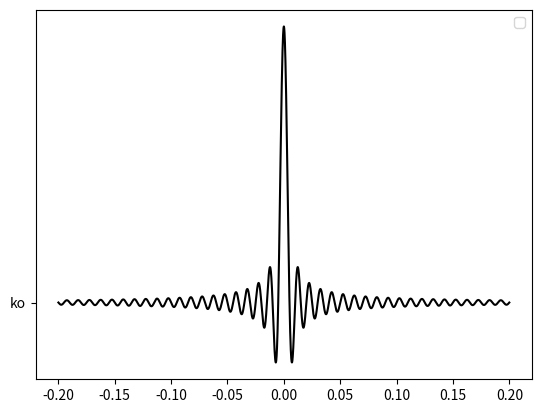

Generate this figure with matplotlib:
import numpy as np
import matplotlib.pyplot as plt

i = np.arange(-0.2, 0.2, 0.00001)
Fc = 100

#funcao passa baixa
h = (np.sin(2*np.pi*Fc*i)) / i*np.pi

###############
#   plot
plt.plot(i, h, "k-", "ko", "k-")
plt.legend()

plt.show()

